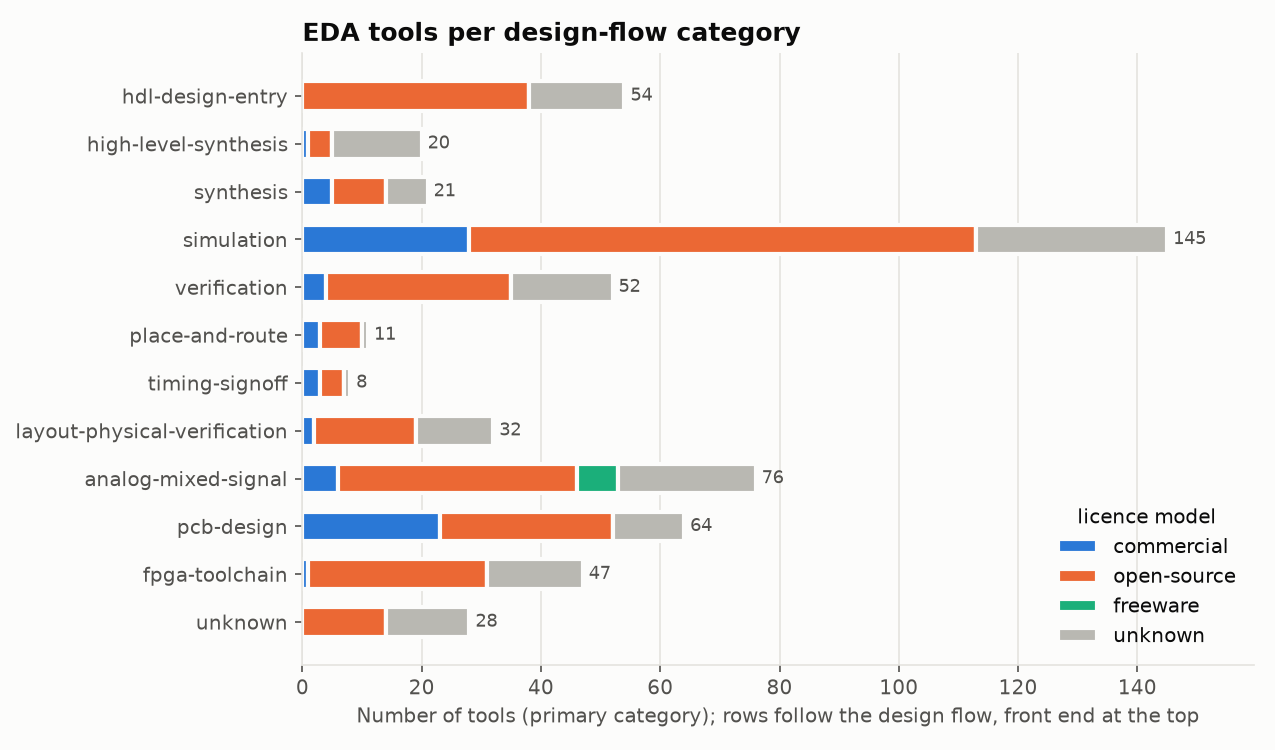

The file beside this chart, header and first rows:
category, primary_category_tools, tools_any_category, commercial, open-source, freeware, unknown
hdl-design-entry, 54, 103, 0, 38, 0, 16
high-level-synthesis, 20, 30, 1, 4, 0, 15
synthesis, 21, 48, 5, 9, 0, 7
simulation, 145, 258, 28, 85, 0, 32
verification, 52, 84, 4, 31, 0, 17
place-and-route, 11, 25, 3, 7, 0, 1
timing-signoff, 8, 10, 3, 4, 0, 1
layout-physical-verification, 32, 42, 2, 17, 0, 13
analog-mixed-signal, 76, 115, 6, 40, 7, 23
pcb-design, 64, 74, 23, 29, 0, 12
fpga-toolchain, 47, 68, 1, 30, 0, 16
unknown, 28, , 0, 14, 0, 14
